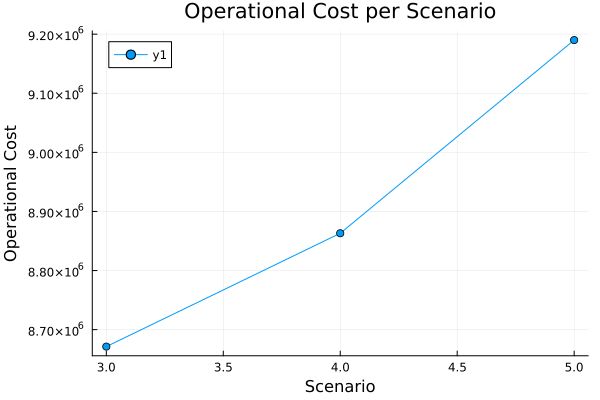

Source data for this figure (header and first rows):
id, scenario, probability, operational_cost
1, 3, 0.9, 8.671342530685317e6
2, 4, 0.05, 8.863106453882877e6
3, 5, 0.05, 9.189983755213398e6
